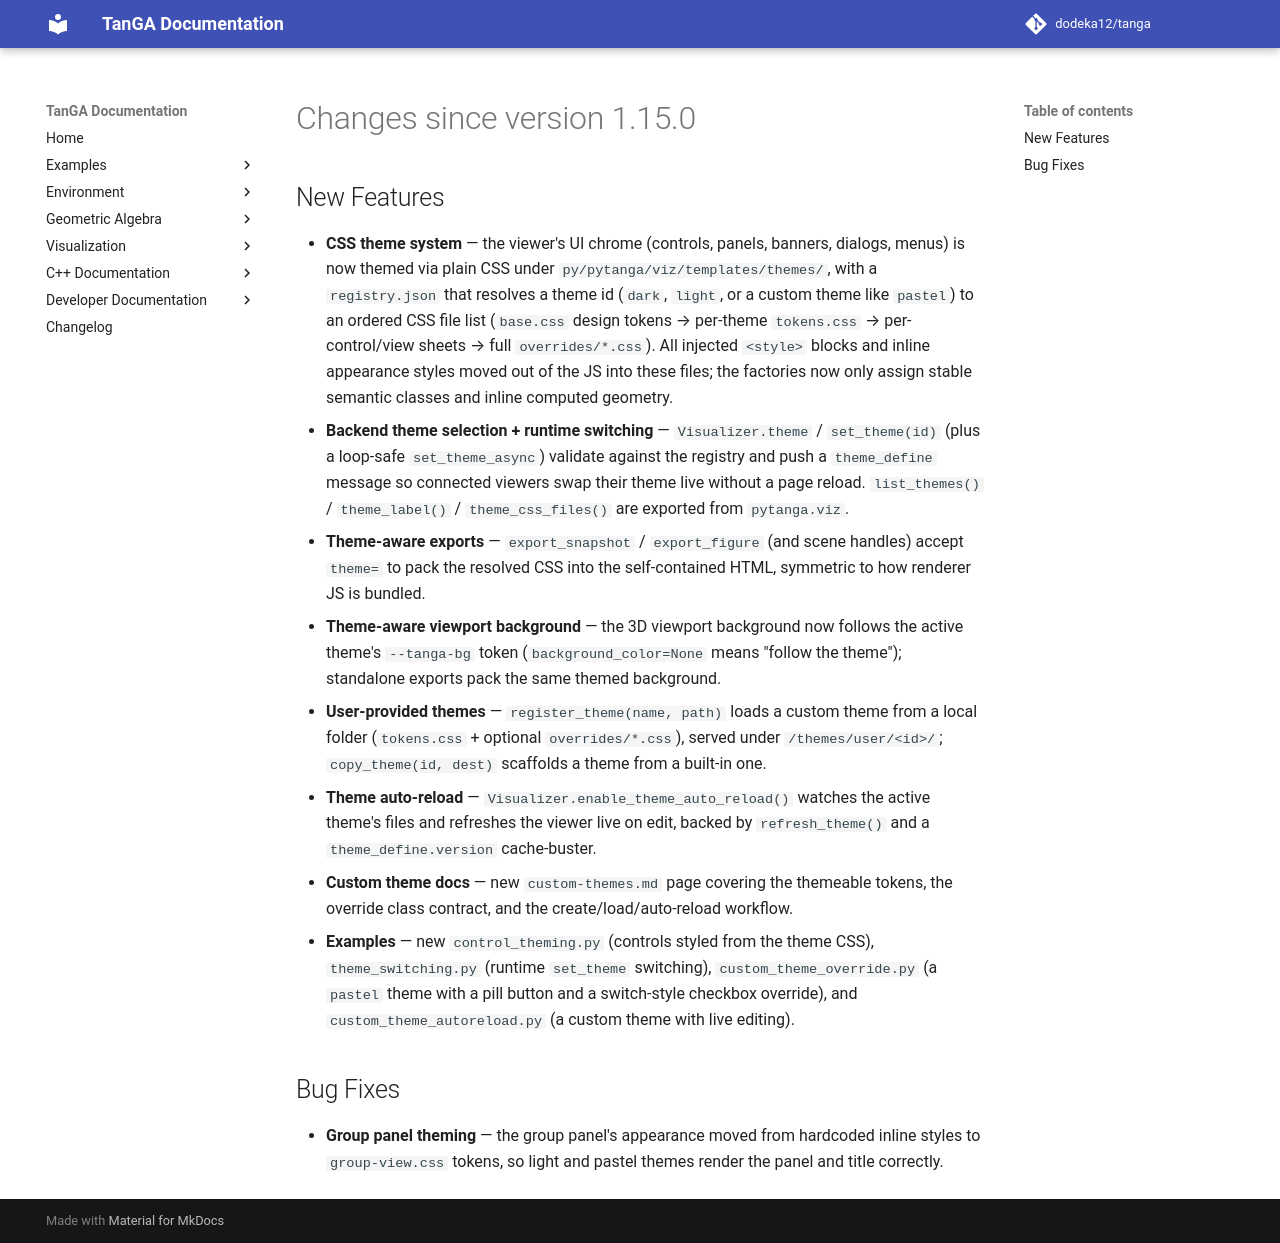

repository: dodeka12/tanga · page: v2.27.0/changelog/2026/09/01_412e5f48/index.html · generator: mkdocs

# Changes since version 1.15.0

## New Features

- **CSS theme system** — the viewer's UI chrome (controls, panels, banners,
  dialogs, menus) is now themed via plain CSS under
  `py/pytanga/viz/templates/themes/`, with a `registry.json` that resolves a
  theme id (`dark`, `light`, or a custom theme like `pastel`) to an ordered CSS
  file list (`base.css` design tokens → per-theme `tokens.css` →
  per-control/view sheets → full `overrides/*.css`).  All injected `<style>`
  blocks and inline appearance styles moved out of the JS into these files; the
  factories now only assign stable semantic classes and inline computed geometry.
- **Backend theme selection + runtime switching** — `Visualizer.theme` /
  `set_theme(id)` (plus a loop-safe `set_theme_async`) validate against the
  registry and push a `theme_define` message so connected viewers swap their
  theme live without a page reload.  `list_themes()` / `theme_label()` /
  `theme_css_files()` are exported from `pytanga.viz`.
- **Theme-aware exports** — `export_snapshot` / `export_figure` (and scene
  handles) accept `theme=` to pack the resolved CSS into the self-contained
  HTML, symmetric to how renderer JS is bundled.
- **Theme-aware viewport background** — the 3D viewport background now follows
  the active theme's `--tanga-bg` token (`background_color=None` means "follow
  the theme"); standalone exports pack the same themed background.
- **User-provided themes** — `register_theme(name, path)` loads a custom theme
  from a local folder (`tokens.css` + optional `overrides/*.css`), served under
  `/themes/user/<id>/`; `copy_theme(id, dest)` scaffolds a theme from a built-in
  one.
- **Theme auto-reload** — `Visualizer.enable_theme_auto_reload()` watches the
  active theme's files and refreshes the viewer live on edit, backed by
  `refresh_theme()` and a `theme_define.version` cache-buster.
- **Custom theme docs** — new `custom-themes.md` page covering the themeable
  tokens, the override class contract, and the create/load/auto-reload workflow.
- **Examples** — new `control_theming.py` (controls styled from the theme CSS),
  `theme_switching.py` (runtime `set_theme` switching),
  `custom_theme_override.py` (a `pastel` theme with a pill button and a
  switch-style checkbox override), and `custom_theme_autoreload.py` (a custom
  theme with live editing).

## Bug Fixes

- **Group panel theming** — the group panel's appearance moved from hardcoded
  inline styles to `group-view.css` tokens, so light and pastel themes render
  the panel and title correctly.
